Labelled photos from "images", an image-classification folder in sunyongke/woodRecognition. The possible labels are: Cassia siamea, Cinnamomum camphora, Dalbergia bariensis, Dalbergia cochinchinensis, Dalbergia fusca, Dalbergia latifolia, Dalbergia odorifera, Dalbergia oliveri, Diospyros ebenum, Excentrodendron hsienmu, Intsia spp, Mesua ferrea, Pterocarpus erinaceus, Pterocarpus indicus, Pterocarpus macrocarpus, Pterocarpus santalinus, Taiwania flousiana, Tectona grandis, Terminalia myriocarpa, Terminalia tomentosa, Xylia dolabriformis.

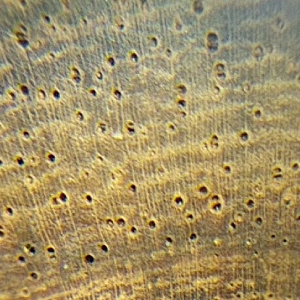
Label: Dalbergia odorifera

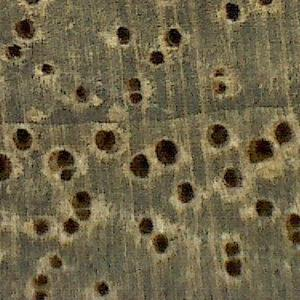
Label: Cinnamomum camphora

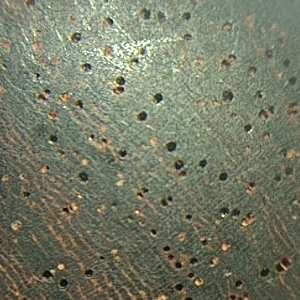
Label: Pterocarpus santalinus

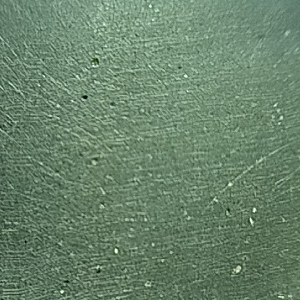
Label: Diospyros ebenum

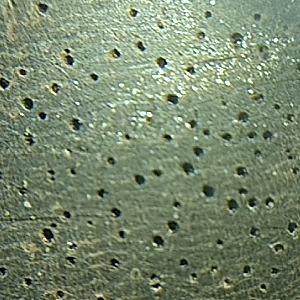
Label: Dalbergia latifolia

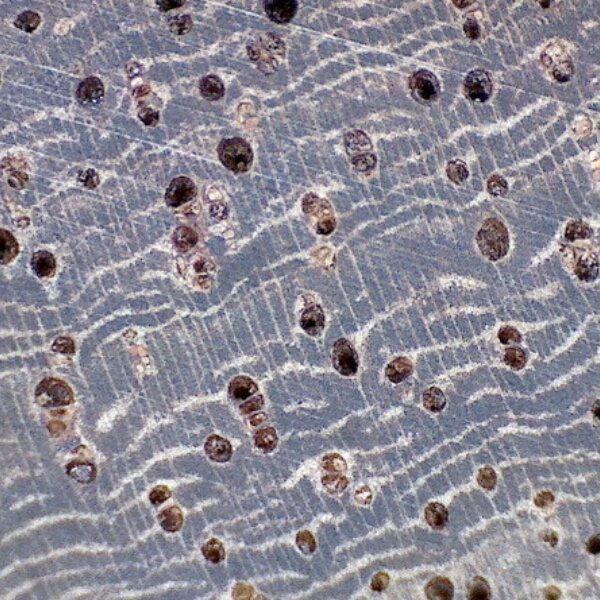
Label: Pterocarpus erinaceus
